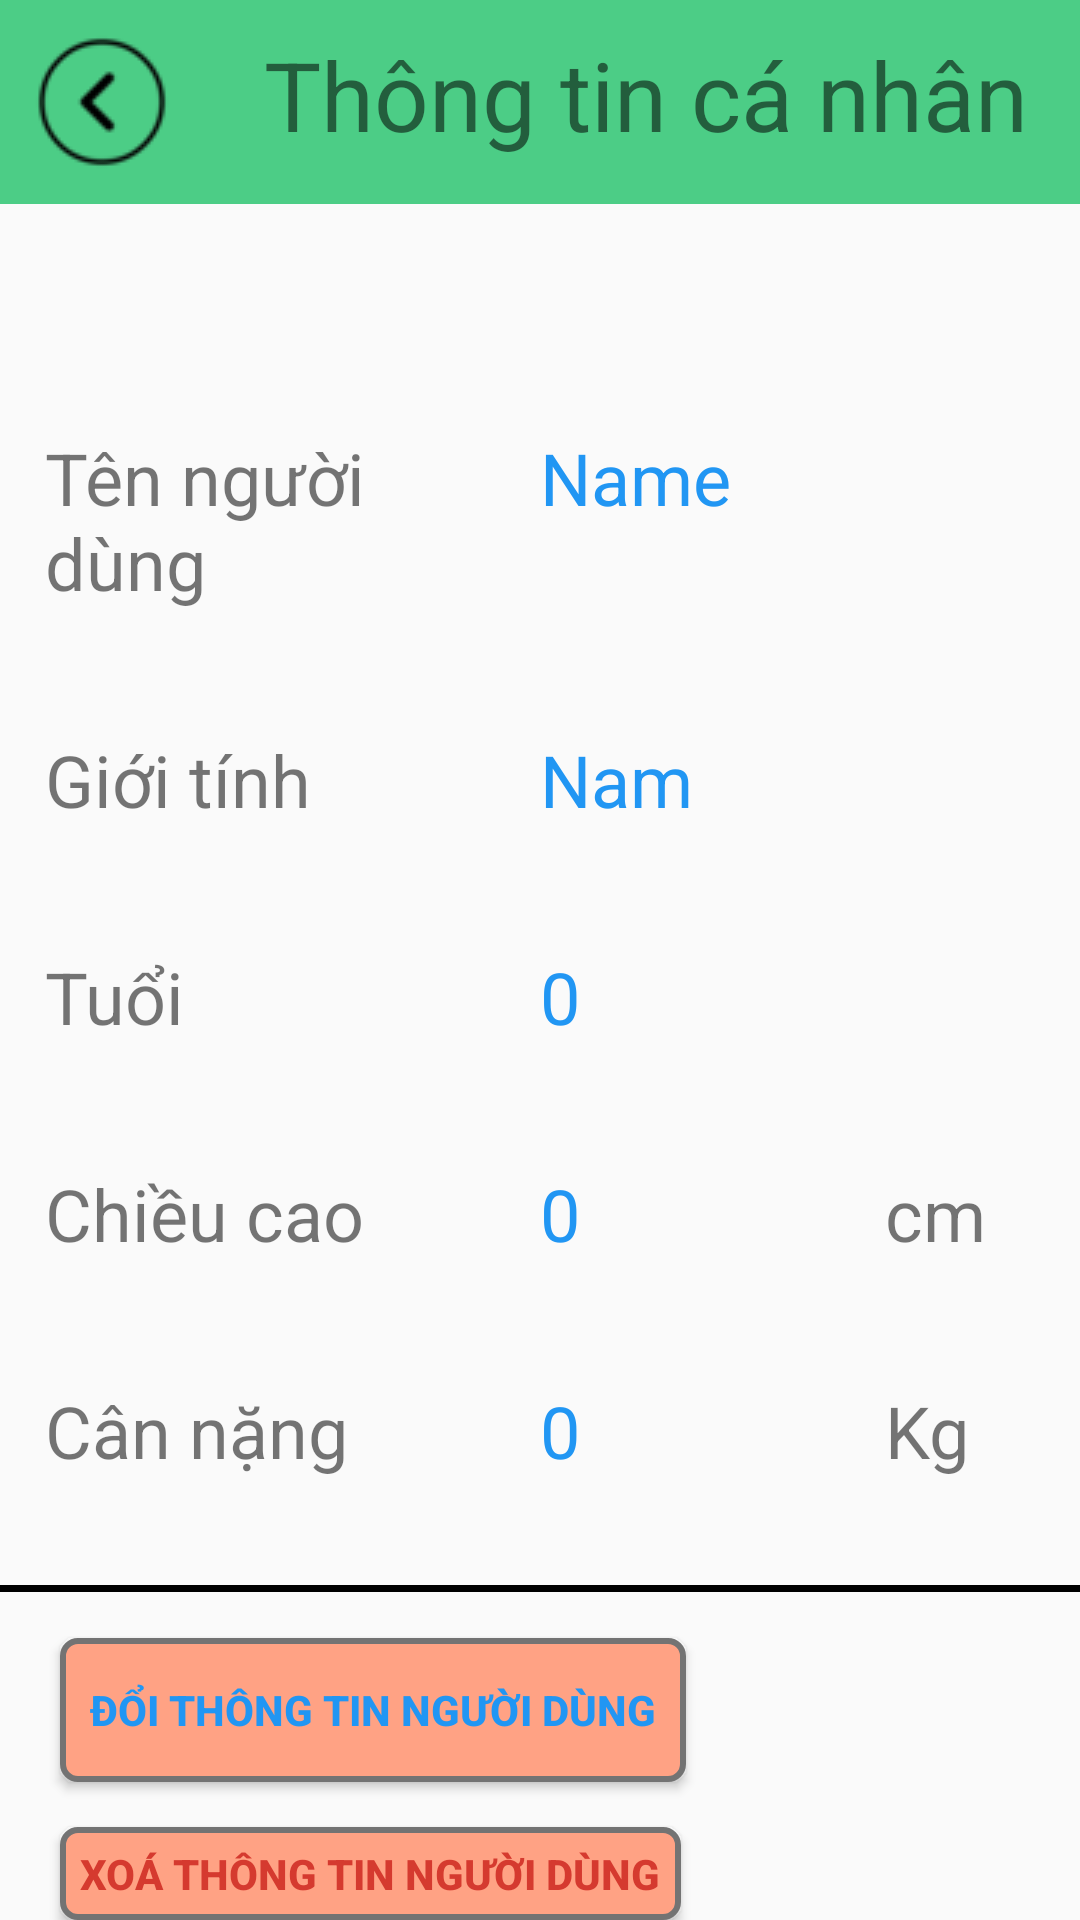

This screen was rendered from an Android layout file. Write that file and the resources it references.
<!-- AndroidManifest.xml: application theme AppTheme -->
<!-- res/layout/thong_tin_ca_nhan.xml -->
<?xml version="1.0" encoding="utf-8"?>
<LinearLayout xmlns:android="http://schemas.android.com/apk/res/android"
    android:layout_width="match_parent"
    android:layout_height="match_parent"
    android:orientation="vertical"
    android:id="@+id/thong_tin_ca_nhan_fragment">

    <LinearLayout
        android:layout_width="match_parent"
        android:layout_height="wrap_content"
        android:background="@color/green"
        android:layout_weight="0"
        android:paddingBottom="10dp">
        <ImageButton
            android:layout_width="48dp"
            android:layout_height="48dp"
            android:src="@drawable/back"
            android:layout_marginLeft="10dp"
            android:layout_marginTop="10dp"
            android:background="@color/green"
            android:id="@+id/back"/>
        <TextView
            android:layout_width="wrap_content"
            android:layout_height="wrap_content"
            android:text="Thông tin cá nhân"
            android:textSize="32dp"
            android:layout_marginTop="10dp"
            android:layout_marginLeft="30dp"/>
    </LinearLayout>
    <LinearLayout
        android:layout_width="match_parent"
        android:layout_height="wrap_content"
        android:orientation="horizontal"
        android:layout_marginTop="60dp">
        <TextView
            android:layout_width="150dp"
            android:layout_height="wrap_content"
            android:layout_weight="10"
            android:text="Tên người dùng"
            android:textSize="24dp"
            android:layout_margin="15dp"/>
        <TextView
            android:layout_width="180dp"
            android:layout_height="wrap_content"
            android:layout_weight="10"
            android:text="Name"
            android:id="@+id/user_name"
            android:textSize="24dp"
            android:textColor="@color/light_blue"
            android:layout_margin="15dp"/>
    </LinearLayout>


    <LinearLayout
        android:layout_width="match_parent"
        android:layout_height="wrap_content"
        android:orientation="horizontal"
        android:layout_marginTop="10dp">
        <TextView
            android:layout_width="100dp"
            android:layout_height="wrap_content"
            android:layout_weight="10"
            android:text="Giới tính"
            android:textSize="24dp"
            android:layout_margin="15dp"/>
        <TextView
            android:layout_width="130dp"
            android:layout_height="wrap_content"
            android:layout_weight="10"
            android:text="Nam"
            android:id="@+id/user_gender"
            android:textSize="24dp"
            android:textColor="@color/light_blue"
            android:layout_margin="15dp"/>
    </LinearLayout>
    <LinearLayout
        android:layout_width="match_parent"
        android:layout_height="wrap_content"
        android:orientation="horizontal"
        android:layout_marginTop="10dp">
        <TextView
            android:layout_width="100dp"
            android:layout_height="wrap_content"
            android:layout_weight="10"
            android:text="Tuổi"
            android:textSize="24dp"
            android:layout_margin="15dp"/>
        <TextView
            android:layout_width="130dp"
            android:layout_height="wrap_content"
            android:layout_weight="10"
            android:text="0"
            android:id="@+id/user_age"
            android:textColor="@color/light_blue"
            android:textSize="24dp"
            android:layout_margin="15dp"/>
    </LinearLayout>
    <LinearLayout
        android:layout_width="match_parent"
        android:layout_height="wrap_content"
        android:orientation="horizontal"
        android:layout_marginTop="10dp">
        <TextView
            android:layout_width="100dp"
            android:layout_height="wrap_content"
            android:layout_weight="10"
            android:text="Chiều cao"
            android:textSize="24dp"
            android:layout_margin="15dp"/>
        <TextView
            android:layout_width="50dp"
            android:layout_height="wrap_content"
            android:layout_weight="10"
            android:text="0"
            android:id="@+id/user_height"
            android:textSize="24dp"
            android:textColor="@color/light_blue"
            android:layout_margin="15dp"/>
        <TextView
            android:layout_width="50dp"
            android:layout_height="wrap_content"
            android:textSize="24dp"
            android:text="cm"
            android:layout_margin="15dp"/>
    </LinearLayout>
    <LinearLayout
        android:layout_width="match_parent"
        android:layout_height="wrap_content"
        android:orientation="horizontal"
        android:layout_marginTop="10dp"
        android:layout_marginBottom="20dp">
        <TextView
            android:layout_width="100dp"
            android:layout_height="wrap_content"
            android:layout_weight="10"
            android:text="Cân nặng"
            android:textSize="24dp"
            android:layout_margin="15dp"/>
        <TextView
            android:layout_width="50dp"
            android:layout_height="wrap_content"
            android:layout_weight="10"
            android:text="0"
            android:id="@+id/user_weight"
            android:textSize="24dp"
            android:textColor="@color/light_blue"
            android:layout_margin="15dp"/>
        <TextView
            android:layout_width="50dp"
            android:layout_height="wrap_content"
            android:textSize="24dp"
            android:text="Kg"
            android:layout_margin="15dp"/>
    </LinearLayout>
    <ImageView
        android:layout_width="wrap_content"
        android:layout_height="wrap_content"
        android:src="@drawable/black_line"/>
    <LinearLayout
        android:layout_width="match_parent"
        android:layout_height="match_parent"
        android:orientation="vertical">
        <Button
            android:layout_width="wrap_content"
            android:layout_height="wrap_content"
            android:text="   Đổi thông tin người dùng   "
            android:textColor="@color/light_blue"
            android:textStyle="bold"
            android:background="@drawable/button_layout"
            android:id="@+id/btn_doi_info"
            android:layout_marginLeft="20dp"
            android:layout_marginTop="15dp"/>
        <Button
            android:layout_width="wrap_content"
            android:layout_height="wrap_content"
            android:text="  Xoá thông tin người dùng  "
            android:textColor="@color/red"
            android:textStyle="bold"
            android:background="@drawable/button_layout"
            android:id="@+id/btn_xoa_info"
            android:layout_marginLeft="20dp"
            android:layout_marginTop="15dp"/>
        <Button
            android:layout_width="wrap_content"
            android:layout_height="wrap_content"
            android:text="           Chỉnh sửa mục tiêu        "
            android:textStyle="bold"
            android:textColor="@color/greend"
            android:background="@drawable/button_layout"
            android:id="@+id/btn_muc_tieu"
            android:layout_marginLeft="20dp"
            android:layout_marginTop="15dp"/>
    </LinearLayout>
</LinearLayout>
<!-- resources referenced by this layout -->
<resources>
  <color name="green">#4CCD86</color>
  <color name="greend">#348F5D</color>
  <color name="light_blue">#2196F3</color>
  <color name="red">#D53A2F</color>
  <!-- drawable back: png bitmap (drawable, 2167 bytes) -->
  <!-- drawable black_line: png bitmap (drawable, 134 bytes) -->
  <!-- drawable button_layout (drawable) -->
  <?xml version="1.0" encoding="utf-8"?>
  <shape xmlns:android="http://schemas.android.com/apk/res/android">
      <corners android:radius="5dp"/>
      <solid android:color="@color/orang"/>
      <stroke
          android:width="2dp"
          android:color="@color/dark_gray"/>
  </shape>
  <style name="AppTheme" parent="Theme.AppCompat.Light">
          
      </style>
  <color name="orang">#FFA284</color>
  <color name="dark_gray">#737373</color>
</resources>
